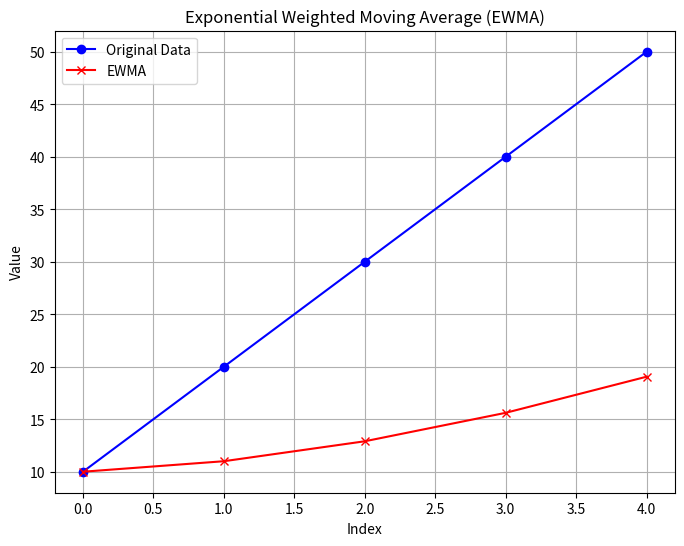
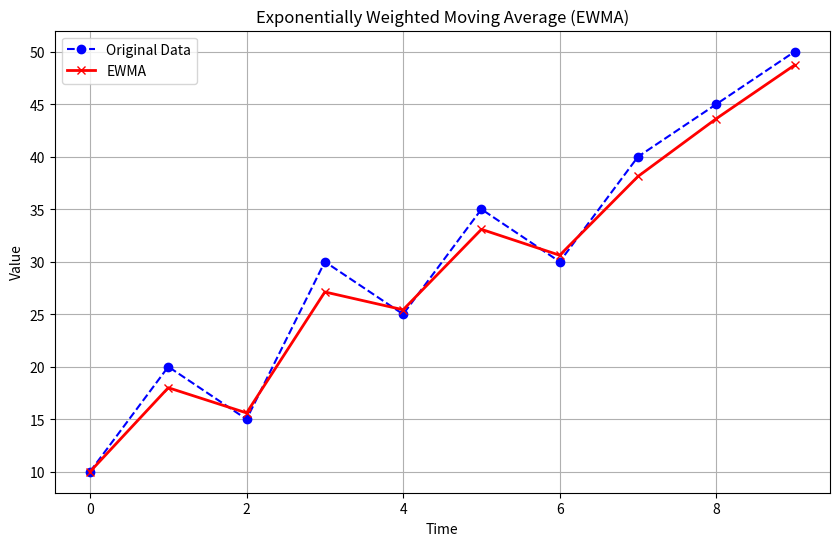

The script that saved these images, in order:
# Values Used:
# - data: The input data for which EWMA will be calculated. Example: data = [10, 20, 30, 40, 50]
# - alpha: The smoothing factor, controlling the weight of the previous value. Example: alpha = 0.1
# - window: The number of periods for the EWMA calculation. Example: window = 5

import numpy as np
import matplotlib.pyplot as plt

# Calculate Exponential Weighted Moving Average (EWMA)
def ewma(data, alpha):
    ewma_values = [data[0]]  # Start with the first data point
    for i in range(1, len(data)):
        ewma_value = alpha * data[i] + (1 - alpha) * ewma_values[i - 1]
        ewma_values.append(ewma_value)
    return np.array(ewma_values)

# Sample data
data = np.array([10, 20, 30, 40, 50])  # Input data
alpha = 0.1  # Smoothing factor

# Calculate EWMA
ewma_values = ewma(data, alpha)

# Plot the data and its EWMA
plt.figure(figsize=(8, 6))
plt.plot(data, label='Original Data', marker='o', linestyle='-', color='blue')
plt.plot(ewma_values, label='EWMA', marker='x', linestyle='-', color='red')
plt.xlabel('Index')
plt.ylabel('Value')
plt.title('Exponential Weighted Moving Average (EWMA)')
plt.legend()
plt.grid(True)
plt.show()
import numpy as np
import matplotlib.pyplot as plt

# Define the function to calculate EWMA
def ewma(data, beta):
    # Initialize the EWMA list
    ewma_values = []
    ewma_previous = data[0]  # Start with the first data point as EWMA_1
    ewma_values.append(ewma_previous)
    
    # Calculate EWMA for each data point
    for t in range(1, len(data)):
        ewma_current = beta * data[t] + (1 - beta) * ewma_previous
        ewma_values.append(ewma_current)
        ewma_previous = ewma_current
    
    return np.array(ewma_values)

# Example data (time series data points)
data = np.array([10, 20, 15, 30, 25, 35, 30, 40, 45, 50])

# Define the smoothing factor (beta)
beta = 0.8

# Calculate the EWMA for the data
ewma_result = ewma(data, beta)

# Print the results
print("Original Data:", data)
print("EWMA Result:", ewma_result)

# Plotting the original data and the EWMA values
plt.figure(figsize=(10, 6))
plt.plot(data, label="Original Data", marker='o', linestyle='--', color='blue')
plt.plot(ewma_result, label="EWMA", marker='x', color='red', linewidth=2)
plt.title('Exponentially Weighted Moving Average (EWMA)')
plt.xlabel('Time')
plt.ylabel('Value')
plt.legend()
plt.grid(True)
plt.show()
